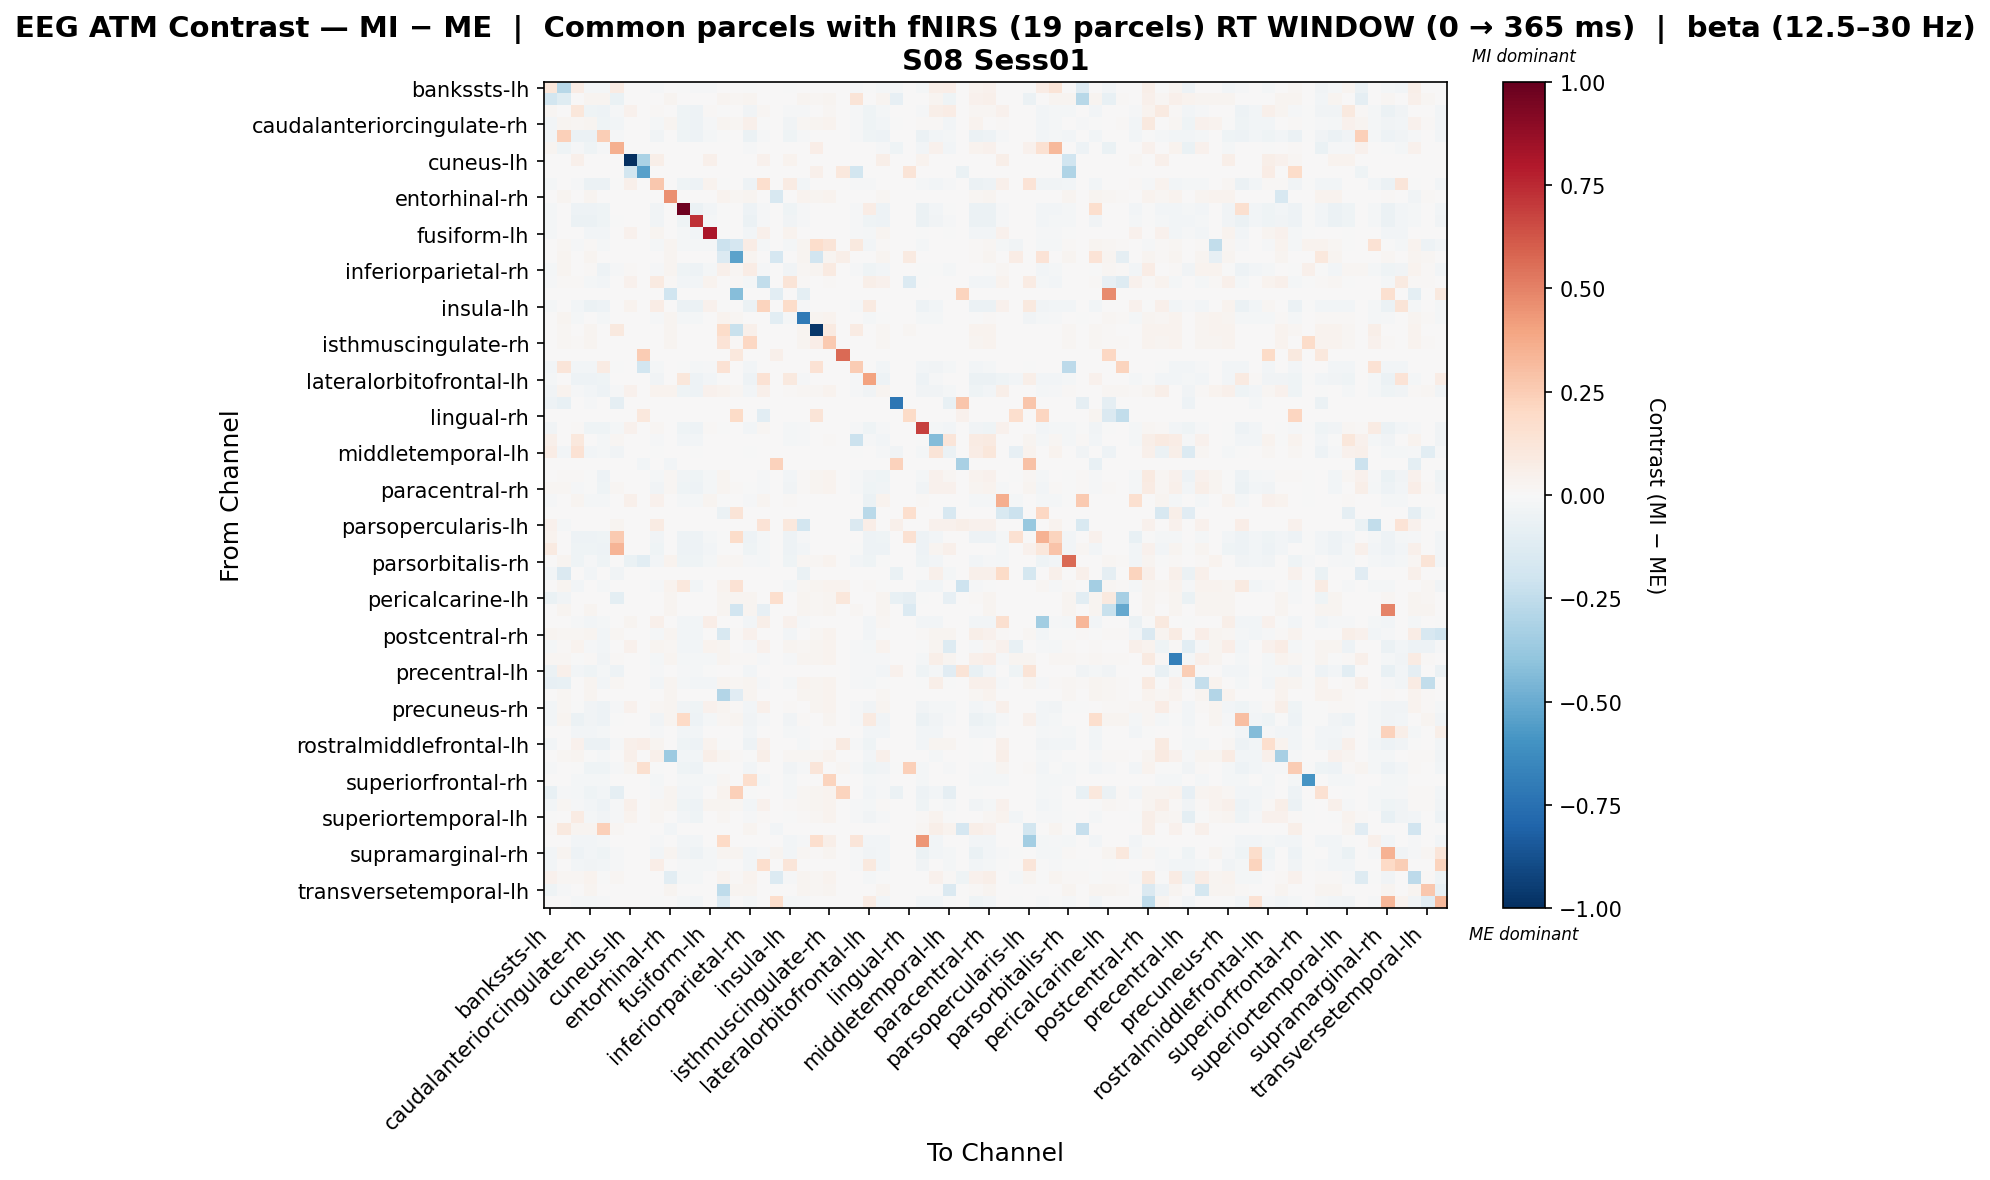

Data behind this chart, as committed beside it:
, bankssts-lh, bankssts-rh, caudalanteriorcingulate-lh, caudalanteriorcingulate-rh, caudalmiddlefrontal-lh, caudalmiddlefrontal-rh, cuneus-lh, cuneus-rh, entorhinal-lh, entorhinal-rh, frontalpole-lh, frontalpole-rh, fusiform-lh, fusiform-rh, inferiorparietal-lh, inferiorparietal-rh, inferiortemporal-lh, inferiortemporal-rh, insula-lh, insula-rh, isthmuscingulate-lh, isthmuscingulate-rh, lateraloccipital-lh
bankssts-lh, 0.1154, -0.2734, 0.07337, -0.01788, -0.02307, 0.08415, 0.0, 0.0, -0.01282, 0.0, -0.00769, -0.01282, -0.01025, 0.0, 0.0, -0.002496, 0.0, 0.0, -0.005127, 0.0, 0.0, 0.0, 0.0
bankssts-rh, -0.1828, -0.1176, 0.0, 0.02876, 0.02876, -0.06914, 0.0, 0.0, 0.0, 0.02876, 0.0, 0.0, 0.0, 0.02876, 0.0183, 0.02876, 0.0, 0.0, 0.0, 0.02876, 0.02092, 0.02876, 0.0
caudalanteriorcingulate-lh, 0.02195, 0.0, 0.1147, -0.04002, -0.05039, -0.0109, 0.04166, 0.0, 0.01422, 0.0, -0.0429, -0.0513, 0.01297, -0.002724, 0.0, -0.03361, 0.02067, 0.0, -0.01505, -0.0118, 0.0, 0.0184, 0.0
caudalanteriorcingulate-rh, -0.02747, 0.02563, 0.02103, 0.02595, -0.04436, -0.02443, 0.0, 0.0, -0.01633, 0.03076, -0.03988, -0.04727, -0.01555, 0.0311, 0.01794, 0.04957, -0.006664, 0.0, -0.03176, 0.02152, 0.02563, 0.03333, 0.0
caudalmiddlefrontal-lh, -0.02896, 0.2389, -0.05592, -0.06118, 0.2494, -0.01316, 0.0, 0.0, -0.03261, 0.0, -0.04276, -0.04802, -0.01843, -0.002633, 0.0, -0.05855, -0.007898, 0.0, -0.04012, -0.01541, 0.0, 0.0, 0.0
caudalmiddlefrontal-rh, 0.03061, -0.04068, -0.009039, -0.04068, -0.01356, 0.3516, 0.0, 0.0, 0.0, 0.0, 0.0, 0.0, 0.0, 0.0, 0.0, -0.01356, 0.0, 0.0, 0.0, 0.0, 0.0695, 0.0, 0.0
cuneus-lh, 0.0, 0.0, 0.05089, 0.0, 0.0, 0.0, -1.0, -0.3127, 0.06014, 0.0, 0.0, 0.0, 0.05089, 0.0, 0.0, 0.0, 0.04626, 0.0, 0.03238, 0.0, 0.0, 0.0, 0.0
cuneus-rh, 0.0, 0.0, 0.0, 0.0, 0.0, 0.0, -0.184, -0.5437, 0.0, 0.0, 0.0, 0.0, 0.0, 0.0, 0.0, 0.0, 0.0, 0.0, 0.0, 0.0, 0.05455, 0.0, 0.1091
entorhinal-lh, -0.0229, 0.0, -0.0104, -0.05487, -0.05487, -0.003271, 0.04817, 0.0, 0.2673, 0.0, -0.04505, -0.0516, 0.03268, -0.003271, 0.0, -0.05116, 0.1714, 0.0, 0.08215, -0.02543, 0.0, 0.0, 0.0
entorhinal-rh, 0.0, 0.02563, 0.0, 0.03076, 0.0, 0.0, 0.0, 0.0, 0.0, 0.4572, 0.0, 0.0, 0.0, 0.03333, 0.01794, 0.03076, 0.0, -0.1599, 0.0, 0.03333, 0.02563, 0.03333, 0.0
frontalpole-lh, -0.01995, 0.0, -0.05448, -0.05448, -0.04563, 0.0, 0.0, 0.0, -0.03678, 0.0, 0.9757, -0.05743, -0.02792, -0.003989, 0.0, -0.05448, -0.01197, 0.0, -0.0406, -0.0118, 0.0, 0.0, 0.0
frontalpole-rh, -0.0229, 0.0, -0.05503, -0.05503, -0.0465, -0.003271, 0.0, 0.0, -0.0347, 0.0, -0.04522, 0.7273, -0.0229, -0.003271, 0.0, -0.05503, -0.009814, 0.0, -0.03626, -0.01137, 0.0, 0.0, 0.0
fusiform-lh, -0.02142, 0.0, 0.007594, -0.02856, -0.02856, 0.0, 0.04068, 0.0, 0.03019, 0.0, -0.02142, -0.02856, 0.8201, -0.00357, 0.0, -0.02856, 0.04804, 0.0, 0.03186, 0.0, 0.0, 0.0, 0.0
fusiform-rh, 0.0, 0.02253, -0.01195, 0.01058, -0.01646, 0.0, 0.0, 0.0, -0.01646, 0.02704, -0.01646, -0.01646, -0.01646, -0.2146, -0.1682, 0.07798, -0.01646, 0.0, -0.01646, 0.02929, 0.1731, 0.1304, 0.0
inferiorparietal-lh, 0.0, 0.03066, 0.0, 0.03066, 0.0, 0.0, 0.0, 0.0, 0.0, 0.03066, 0.0, 0.0, 0.0, -0.1369, -0.5365, 0.03066, 0.0, -0.1675, 0.0, 0.03066, -0.1941, 0.03066, 0.06132
inferiorparietal-rh, -0.02255, 0.02563, 0.002167, 0.008437, -0.04929, -0.01316, 0.01282, 0.0, -0.01069, 0.03076, -0.04235, -0.05056, -0.01843, 0.04992, 0.01794, 0.07516, -0.007898, 0.0, -0.03382, 0.02152, 0.02563, 0.091, 0.0
inferiortemporal-lh, -0.01337, 0.008885, 0.008353, -0.01785, -0.02673, 0.0, 0.0401, 0.0, 0.08672, 0.008885, -0.02673, -0.02673, 0.03842, 0.002202, 0.008885, -0.01785, -0.2494, 0.0, 0.1261, 0.008885, 0.0, 0.008885, 0.0
inferiortemporal-rh, 0.0, 0.0, 0.0, 0.0, 0.0, 0.0, 0.0, 0.0, 0.0, -0.2018, 0.0, 0.0, 0.0, 0.0, -0.4265, 0.0, 0.0, -0.1082, 0.0, -0.1009, 0.0, 0.0, 0.0
insula-lh, -0.01829, 0.0, -0.02779, -0.05499, -0.0481, 0.0, 0.03399, 0.0, 0.07129, 0.0, -0.05499, -0.05499, 0.04055, -0.004572, 0.0, -0.05499, 0.223, 0.0, 0.1806, -0.01378, 0.0, 0.0, 0.0
insula-rh, 0.0, 0.02443, -0.023, 0.006324, -0.023, 0.0, 0.0, 0.0, -0.0138, 0.02932, -0.023, -0.023, 0.0, 0.03421, 0.0171, 0.006324, 0.0, -0.1042, -0.023, -0.7102, 0.02688, 0.03421, 0.0
isthmuscingulate-lh, 0.0, 0.01876, 0.003127, 0.02502, 0.0, 0.09602, 0.0, 0.003127, 0.0, 0.02502, 0.0, 0.0, 0.0, 0.1853, -0.2252, 0.05245, 0.0, 0.0, 0.0, 0.02815, -0.9709, 0.08927, 0.0
isthmuscingulate-rh, 0.0, 0.02119, 0.008475, 0.02543, 0.0, 0.0, 0.0, 0.0, 0.0, 0.02543, 0.0, 0.0, 0.0, 0.1347, 0.01483, 0.2106, 0.0, 0.0, 0.0, 0.02755, 0.06446, 0.2624, 0.0
lateraloccipital-lh, 0.0, 0.0, 0.0, 0.0, 0.0, 0.0, 0.0, 0.2502, 0.0, 0.0, 0.0, 0.0, 0.0, 0.0, 0.1042, 0.0, 0.0, 0.05212, 0.0, 0.0, 0.0, 0.0, 0.5629
lateraloccipital-rh, -0.02843, 0.1244, -0.02843, -0.02843, 0.08326, -0.007108, 0.0, -0.1862, -0.02132, 0.0, -0.007108, -0.02132, -0.01422, 0.1422, 0.0, -0.02843, 0.0, 0.0, 0.0, 0.0, 0.1422, 0.0, 0.0
lateralorbitofrontal-lh, -0.01596, 0.0, -0.04952, -0.04952, -0.04099, 0.0, 0.0, 0.0, -0.03246, 0.0, 0.115, -0.05237, -0.02393, -0.003989, 0.0, -0.04952, 0.1484, 0.0, 0.1005, -0.01137, 0.0, 0.0, 0.0
lateralorbitofrontal-rh, -0.03444, 0.03153, -0.015, -0.0285, -0.0515, -0.01378, 0.04575, 0.0, 0.03319, 0.03153, -0.03937, -0.0491, 0.041, 0.03153, 0.02207, -0.0285, 0.05062, 0.0, 0.01135, 0.02015, 0.02207, 0.03153, 0.0
lingual-lh, -0.05331, -0.07108, 0.0, -0.008885, 0.0, -0.08885, 0.0, 0.0, 0.0, 0.0, 0.0, 0.0, 0.0, 0.0, 0.0, 0.0, 0.0, 0.0, 0.0, 0.0, 0.0, 0.0, 0.0
lingual-rh, 0.0, 0.0, 0.0, 0.0, 0.0, 0.0, 0.0, 0.1086, 0.0, 0.0, 0.0, 0.0, 0.0, 0.0, 0.1895, 0.0, -0.1066, 0.0, 0.0, 0.0, 0.1303, 0.0, 0.0
medialorbitofrontal-lh, -0.03358, 0.0, 0.01422, -0.04328, -0.04584, -0.01919, 0.04137, 0.0, 0.01779, 0.0, -0.03998, -0.04762, 0.01217, -0.002398, 0.0, -0.02541, 0.01763, 0.0, -0.01948, -0.01137, 0.0, 0.0, 0.0
medialorbitofrontal-rh, 0.04768, 0.0, 0.1074, 0.004838, -0.01669, 0.01992, 0.0, 0.0, -0.008347, 0.0, -0.02504, -0.02782, 0.0, 0.0, 0.0, 0.004838, 0.0, 0.0, -0.01948, -0.01113, 0.0, 0.01282, 0.0
middletemporal-lh, 0.0728, -0.02606, 0.1413, -0.02547, -0.01862, -0.03605, 0.0, 0.0, -0.003723, 0.0, 0.0, -0.003723, 0.0, 0.0, 0.0, -0.003133, 0.0, 0.0, 0.0, 0.0, 0.0, 0.0, 0.0
middletemporal-rh, 0.0, 0.0, 0.0, 0.0, 0.0, 0.0, 0.0, -0.02369, 0.0, -0.02369, 0.0, 0.0, 0.0, 0.0, 0.0, 0.0, 0.0, 0.23, 0.0, 0.0, 0.0, 0.0, 0.0
paracentral-lh, 0.004763, 0.01282, 0.01503, -0.003245, -0.04721, 0.007392, 0.004572, 0.0, -0.01991, 0.01923, -0.03813, -0.046, -0.01907, 0.02611, 0.003204, 0.0059, -0.008173, 0.0, -0.03057, 0.01275, 0.02563, 0.03525, 0.0
paracentral-rh, 0.02054, 0.01772, -0.009729, -0.007514, -0.04614, 0.02155, 0.0, 0.0, -0.03452, 0.02215, -0.04467, -0.054, -0.0229, 0.02552, 0.01107, -0.007514, -0.009814, 0.0, -0.03583, 0.01323, 0.02436, 0.03322, 0.0
parahippocampal-lh, -0.01125, 0.0, 0.02456, -0.0225, -0.0225, 0.0, 0.04706, 0.0, 0.04266, 0.0, -0.0225, -0.0225, 0.02818, -0.005625, 0.0, -0.01526, 0.03018, 0.0, 0.0137, 0.0, 0.0, 0.0, 0.0
parahippocampal-rh, 0.0, 0.0, 0.0, 0.0, 0.0, 0.0, 0.0, 0.0, 0.0, 0.0, 0.0, 0.0, 0.0, -0.06014, 0.1303, 0.0, 0.0, 0.0, 0.0, 0.0, 0.0, 0.0, 0.0
parsopercularis-lh, 0.04151, -0.01862, 0.006919, 0.006919, 0.0, 0.02768, 0.0, 0.0, 0.08088, 0.0, 0.0, 0.0, 0.0, 0.0, 0.0, 0.006919, 0.1348, 0.0, 0.1078, -0.1862, 0.0, 0.0, 0.0
parsopercularis-rh, 0.03177, 0.0, -0.0503, -0.0503, -0.04645, 0.2606, 0.0, 0.0, -0.03489, 0.0, -0.0503, -0.0503, -0.02334, -0.005835, 0.187, -0.0503, -0.0175, 0.0, -0.0503, -0.01541, 0.0, 0.0, 0.0
parsorbitalis-lh, 0.08882, 0.0, -0.0433, -0.0433, -0.05239, 0.339, 0.0, 0.0, -0.04603, 0.0, -0.05239, -0.05239, -0.02696, -0.005392, 0.0, -0.0433, -0.01618, 0.0, -0.05239, -0.02543, 0.0, 0.0, 0.0
parsorbitalis-rh, 0.0, 0.02907, -0.04306, -0.01109, -0.03951, 0.0, -0.06364, -0.1051, -0.02884, 0.03197, -0.04306, -0.04306, -0.01818, 0.02288, 0.02035, -0.01109, -0.01818, 0.0, -0.04306, 0.01776, 0.02325, 0.03197, 0.0
parstriangularis-lh, -0.03009, -0.1464, 0.0, -0.02768, 0.0, -0.03664, 0.0, 0.0, 0.0, 0.0, 0.0, 0.0, 0.0, 0.0, 0.0, 0.0, 0.0, 0.0, 0.0, -0.06339, 0.0, 0.0, 0.0
parstriangularis-rh, 0.0, 0.02705, -0.02504, 0.007423, -0.01669, 0.0, 0.0, 0.0, -0.008347, 0.03246, 0.1022, -0.02782, 0.0, 0.03246, 0.1462, 0.007423, 0.0, 0.0, -0.01948, 0.02134, 0.02435, 0.03246, 0.03637
pericalcarine-lh, -0.06702, -0.0368, 0.0, 0.0004317, 0.0, -0.0968, 0.0, 0.0, 0.0, 0.03022, 0.0, 0.0, 0.0, 0.03022, 0.02644, 0.03022, 0.0, 0.1675, 0.0, 0.03022, 0.01889, 0.03022, 0.1117
pericalcarine-rh, 0.0, 0.02833, 0.0, 0.02833, 0.0, 0.0, 0.0, 0.0, 0.0, 0.02833, 0.0, 0.0, 0.0, 0.02833, -0.1889, 0.02833, -0.08377, 0.0, 0.0, 0.02833, 0.017, 0.02833, 0.0
postcentral-lh, 0.0, 0.0, -0.01108, -0.02826, -0.01884, 0.0, 0.02578, 0.0, 0.05072, 0.0, -0.02826, -0.02826, 0.06874, 0.0, 0.0, -0.02826, 0.06014, 0.0, 0.04676, -0.01256, 0.0, 0.0, 0.0
postcentral-rh, 0.03058, 0.02119, 0.02283, 0.03105, -0.02495, 0.01747, 0.004368, 0.0, -0.01622, 0.02543, -0.02495, -0.02495, 0.0, -0.1637, 0.01483, 0.03978, 0.0, 0.0, -0.02495, 0.002592, 0.02331, 0.03602, 0.0
posteriorcingulate-lh, -0.01686, 0.01236, 0.03792, -0.009381, -0.02792, 0.0, 0.03931, 0.0, 0.02886, 0.01854, -0.02393, -0.02792, 0.03323, 0.02382, 0.00309, -0.009381, 0.04482, 0.0, 0.0281, 0.02163, 0.02472, 0.03399, 0.0
posteriorcingulate-rh, 0.01651, 0.01949, -0.0002366, 0.01059, -0.03127, 0.01553, 0.0, 0.0, -0.02275, 0.02382, -0.01706, -0.02275, -0.0199, 0.02748, 0.01299, 0.01059, -0.008529, 0.0, -0.01422, 0.02599, 0.02382, 0.03465, 0.0
precentral-lh, -0.05629, 0.04952, -0.02492, -0.04681, -0.02189, -0.05004, 0.0, 0.0, -0.009382, 0.0, -0.009284, -0.0217, -0.006255, 0.0, 0.0, -0.02805, 0.0, 0.0, 0.0, 0.0, 0.0, 0.0, 0.0
precentral-rh, -0.07861, -0.0721, 0.0003967, 0.03116, -0.02856, 0.02317, 0.0, 0.0, -0.02856, 0.03076, -0.02142, -0.02856, -0.02499, 0.02976, 0.01794, 0.03116, -0.01071, 0.0, -0.01785, 0.03333, 0.02563, 0.03333, 0.0
precuneus-lh, 0.0, 0.02341, 0.002341, 0.02809, 0.0, 0.0, 0.0, 0.0, 0.0, 0.02809, 0.0, 0.0, 0.0, -0.2907, -0.1139, 0.02809, 0.0, 0.0, 0.0, 0.03043, 0.02575, 0.03511, 0.0
precuneus-rh, -0.03056, 0.02178, -0.006203, -0.03207, -0.05312, -0.01528, 0.04204, 0.0, 0.01592, 0.02613, -0.03783, -0.04293, 0.04523, 0.03012, 0.01525, -0.02698, 0.04701, 0.0, 0.01095, 0.005759, 0.02396, 0.03702, 0.0
rostralanteriorcingulate-lh, -0.02424, 0.02443, -0.05589, -0.03146, -0.04736, -0.006061, 0.0, 0.0, -0.03277, 0.02443, 0.202, -0.05268, -0.02121, 0.0214, 0.02443, -0.03146, -0.009091, 0.0, -0.03505, 0.01306, 0.0, 0.02443, 0.0
rostralanteriorcingulate-rh, 0.0, 0.0, -0.02655, -0.02655, -0.0177, 0.0, 0.0, 0.0, -0.008851, 0.0, -0.02655, -0.0295, 0.0, 0.0, 0.0, -0.02655, 0.0, 0.0, -0.02065, -0.0118, 0.0, 0.0, 0.0
rostralmiddlefrontal-lh, -0.02559, 0.0, 0.04204, -0.05748, -0.05748, -0.008529, 0.04817, 0.06607, 0.02714, 0.0, -0.04327, -0.04895, 0.03568, -0.002843, 0.0, -0.05378, 0.03964, 0.0, 0.0003372, -0.01747, 0.0, 0.01101, 0.0881
rostralmiddlefrontal-rh, 0.0, 0.02068, 0.03096, -0.0002208, -0.01669, 0.0, 0.05136, 0.0, 0.04872, -0.3661, -0.02504, -0.02782, 0.05707, 0.03103, 0.01448, -0.0002208, 0.05707, 0.0, 0.02047, 0.01576, 0.02275, 0.03516, 0.0
superiorfrontal-lh, -0.0147, 0.0, -0.003163, -0.04424, -0.04685, -0.01085, 0.02369, 0.1564, -0.001014, 0.0, -0.04226, -0.04693, -0.002799, -0.002334, 0.0, -0.0258, 0.003152, 0.0, -0.03365, -0.01256, 0.1173, 0.0, 0.01955
superiorfrontal-rh, 0.0, 0.0, -0.02142, -0.02142, -0.02142, 0.0, 0.0, 0.0, -0.02142, 0.0, -0.02142, -0.02142, -0.02142, 0.02056, 0.0, 0.1662, -0.02142, 0.0, -0.02142, 0.0, 0.0, 0.2189, 0.0
superiorparietal-lh, -0.07446, -0.0147, -0.02205, -0.04295, -0.02391, -0.08687, 0.0, 0.0, -0.008851, 0.02704, -0.02655, -0.0295, 0.0, 0.0338, 0.2392, -0.005721, 0.0, 0.0, -0.02065, 0.01749, 0.02479, 0.03605, 0.2234
superiorparietal-rh, -0.02724, 0.02253, -0.00801, -0.03124, -0.04975, -0.0109, 0.05021, 0.0, 0.01989, 0.02704, -0.04193, -0.05023, 0.03114, 0.03107, 0.01577, -0.03124, 0.04204, 0.0, 0.009515, 0.01792, 0.02479, 0.03605, 0.0
... 8 more rows
